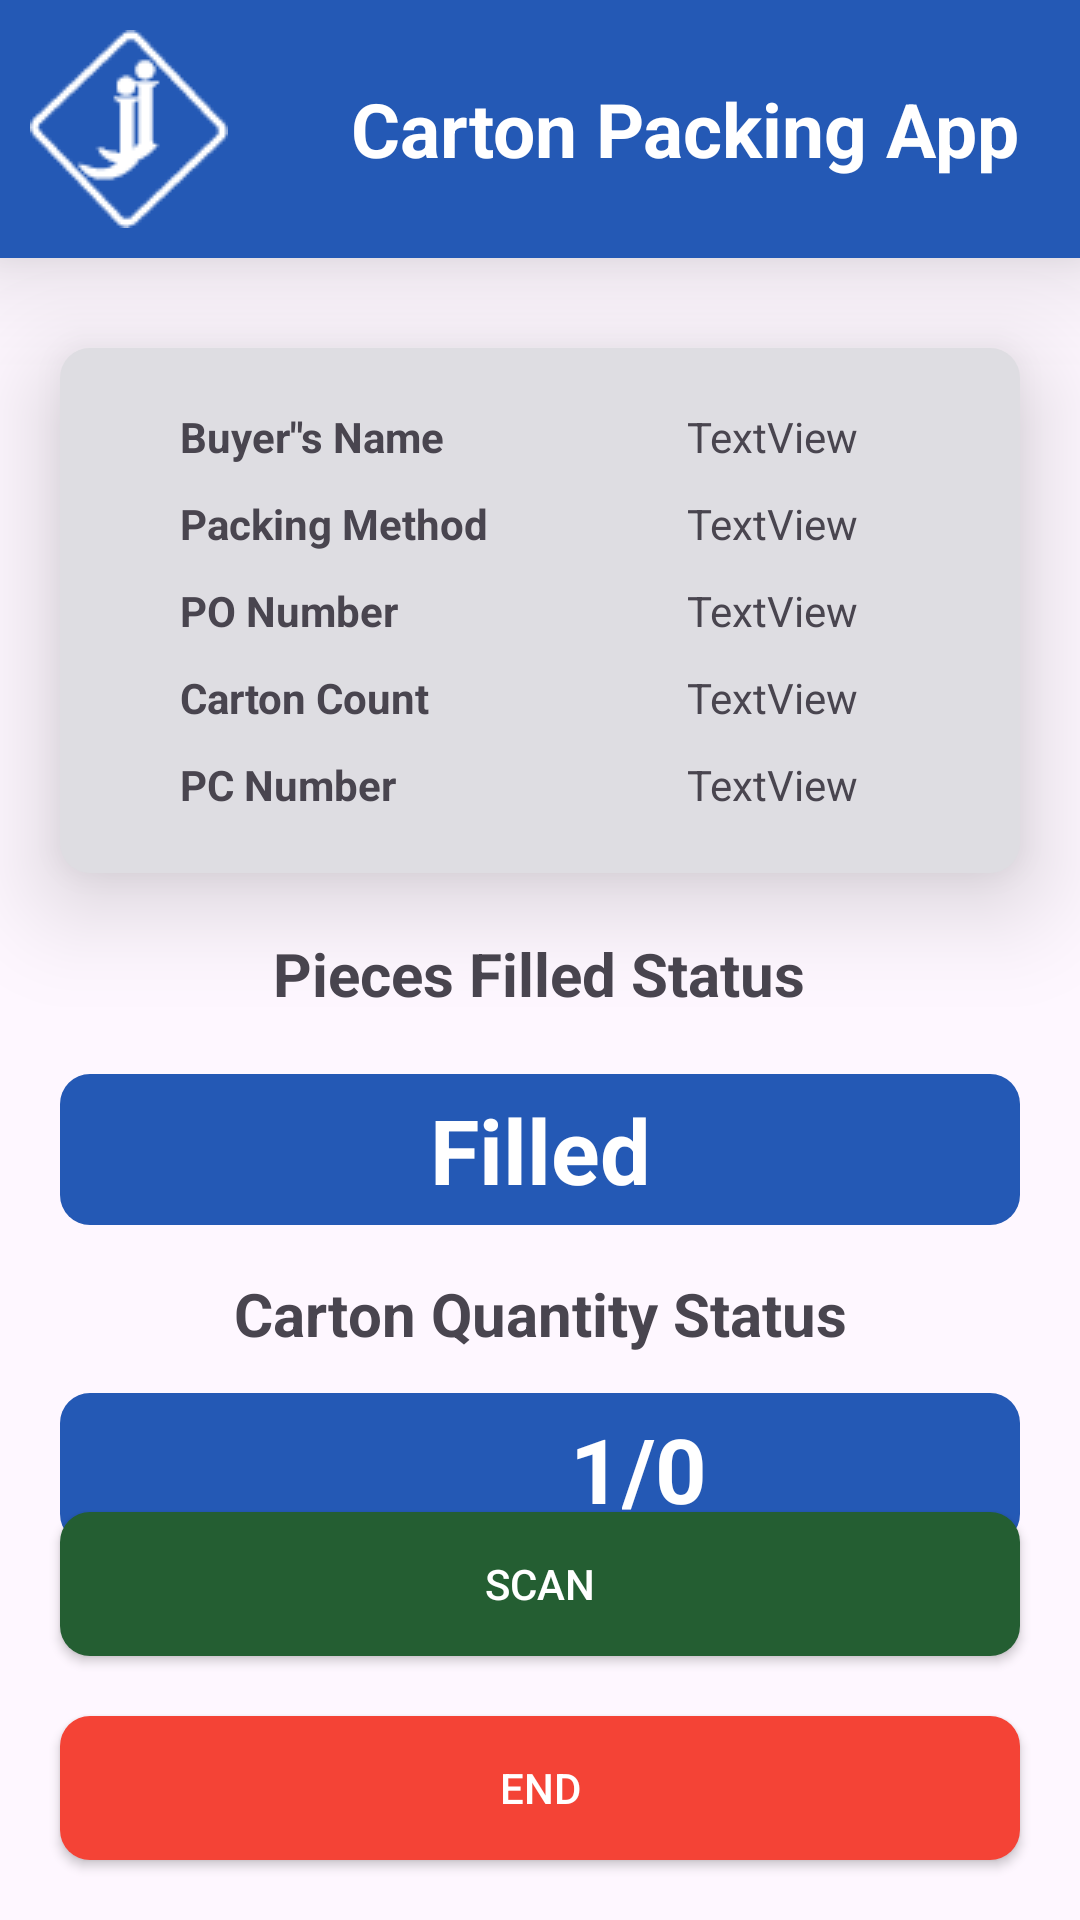

Produce the Android XML layout that renders to this screen, including the resource entries it uses.
<!-- AndroidManifest.xml: application theme Theme.RatioPack -->
<!-- res/layout/activity_solid_last.xml -->
<?xml version="1.0" encoding="utf-8"?>
<androidx.constraintlayout.widget.ConstraintLayout xmlns:android="http://schemas.android.com/apk/res/android"
    xmlns:app="http://schemas.android.com/apk/res-auto"
    xmlns:tools="http://schemas.android.com/tools"
    android:layout_width="match_parent"
    android:layout_height="match_parent"
    tools:context=".SolidPack.Solid_Last_Activity">

    <include
        android:id="@+id/include11"
        layout="@layout/toolbar" />

    <androidx.constraintlayout.widget.ConstraintLayout
        android:id="@+id/constraintLayout"
        android:layout_width="match_parent"
        android:layout_height="wrap_content"
        android:layout_marginStart="20dp"
        android:layout_marginTop="30dp"
        android:layout_marginEnd="20dp"
        android:background="@drawable/constraintlayout_bg"
        android:elevation="20dp"
        android:focusable="false"
        android:padding="20sp"
        app:layout_constraintEnd_toEndOf="parent"
        app:layout_constraintStart_toStartOf="parent"
        app:layout_constraintTop_toBottomOf="@+id/include11">


        <TextView
            android:id="@+id/textView11"
            android:layout_width="wrap_content"
            android:layout_height="wrap_content"
            android:layout_marginStart="20dp"
            android:text="Buyer&quot;s Name"
            android:textStyle="bold"
            app:layout_constraintStart_toStartOf="parent"
            app:layout_constraintTop_toTopOf="parent" />

        <TextView
            android:id="@+id/tv_name"
            android:layout_width="wrap_content"
            android:layout_height="wrap_content"
            android:text="TextView"
            app:layout_constraintBottom_toBottomOf="@+id/textView11"
            app:layout_constraintStart_toStartOf="@+id/guideline" />

        <TextView
            android:id="@+id/textView3"
            android:layout_width="wrap_content"
            android:layout_height="wrap_content"
            android:layout_marginStart="20dp"
            android:layout_marginTop="10dp"
            android:text="Packing Method"
            android:textStyle="bold"
            app:layout_constraintStart_toStartOf="parent"
            app:layout_constraintTop_toBottomOf="@+id/textView11" />

        <TextView
            android:id="@+id/tv_method"
            android:layout_width="wrap_content"
            android:layout_height="wrap_content"
            android:text="TextView"
            app:layout_constraintBottom_toBottomOf="@+id/textView3"
            app:layout_constraintStart_toStartOf="@+id/guideline" />

        <androidx.constraintlayout.widget.Guideline
            android:id="@+id/guideline"
            android:layout_width="wrap_content"
            android:layout_height="wrap_content"
            android:orientation="vertical"
            app:layout_constraintGuide_end="91dp" />

        <TextView
            android:id="@+id/textView8"
            android:layout_width="wrap_content"
            android:layout_height="wrap_content"
            android:layout_marginStart="20dp"
            android:layout_marginTop="10dp"
            android:text="PO Number"
            android:textStyle="bold"
            app:layout_constraintStart_toStartOf="parent"
            app:layout_constraintTop_toBottomOf="@+id/textView3" />

        <TextView
            android:id="@+id/tv_poNumber"
            android:layout_width="wrap_content"
            android:layout_height="wrap_content"
            android:text="TextView"
            app:layout_constraintBottom_toBottomOf="@+id/textView8"
            app:layout_constraintStart_toStartOf="@+id/guideline" />

        <TextView
            android:id="@+id/textView16"
            android:layout_width="wrap_content"
            android:layout_height="wrap_content"
            android:layout_marginStart="20dp"
            android:layout_marginTop="10dp"
            android:text="Carton Count"
            android:textAllCaps="false"
            android:textStyle="bold"
            app:layout_constraintStart_toStartOf="parent"
            app:layout_constraintTop_toBottomOf="@+id/textView8" />

        <TextView
            android:id="@+id/tv_numberOfCarton"
            android:layout_width="wrap_content"
            android:layout_height="wrap_content"
            android:text="TextView"
            app:layout_constraintBottom_toBottomOf="@+id/textView16"
            app:layout_constraintStart_toStartOf="@+id/guideline" />

        <TextView
            android:id="@+id/textView26"
            android:layout_width="wrap_content"
            android:layout_height="wrap_content"
            android:layout_marginStart="20dp"
            android:layout_marginTop="10dp"
            android:text="PC Number"
            android:textStyle="bold"
            app:layout_constraintStart_toStartOf="parent"
            app:layout_constraintTop_toBottomOf="@+id/textView16" />

        <TextView
            android:id="@+id/tv_pcNumber2"
            android:layout_width="wrap_content"
            android:layout_height="wrap_content"
            android:text="TextView"
            app:layout_constraintBottom_toBottomOf="@+id/textView26"
            app:layout_constraintStart_toStartOf="@+id/guideline" />

    </androidx.constraintlayout.widget.ConstraintLayout>

    <TextView
        android:id="@+id/textView27"
        android:layout_width="wrap_content"
        android:layout_height="wrap_content"
        android:layout_marginStart="20dp"
        android:layout_marginTop="20dp"
        android:layout_marginEnd="20dp"
        android:text="Pieces Filled Status"
        android:textSize="20sp"
        android:textStyle="bold"
        app:layout_constraintEnd_toEndOf="parent"
        app:layout_constraintHorizontal_bias="0.498"
        app:layout_constraintStart_toStartOf="parent"
        app:layout_constraintTop_toBottomOf="@+id/constraintLayout" />

    <TextView
        android:id="@+id/textView31"
        android:layout_width="wrap_content"
        android:layout_height="wrap_content"
        android:layout_marginTop="16dp"
        android:text="Carton Quantity Status"
        android:textSize="20sp"
        android:textStyle="bold"
        app:layout_constraintEnd_toEndOf="parent"
        app:layout_constraintStart_toStartOf="parent"
        app:layout_constraintTop_toBottomOf="@+id/constraintLayout5" />

    <androidx.appcompat.widget.AppCompatButton
        android:id="@+id/btn_scan"
        android:layout_width="0dp"
        android:layout_height="wrap_content"
        android:layout_marginStart="20dp"
        android:layout_marginEnd="20dp"
        android:layout_marginBottom="20dp"
        android:background="@drawable/constraintlayout_bg"
        android:backgroundTint="#245E32"
        android:text="Scan"
        android:textColor="@color/white"
        app:layout_constraintBottom_toTopOf="@+id/btn_end"
        app:layout_constraintEnd_toEndOf="parent"
        app:layout_constraintStart_toStartOf="parent" />

    <androidx.appcompat.widget.AppCompatButton
        android:id="@+id/btn_end"
        android:layout_width="0dp"
        android:layout_height="wrap_content"
        android:layout_marginStart="20dp"
        android:layout_marginEnd="20dp"
        android:layout_marginBottom="20dp"
        android:background="@drawable/constraintlayout_bg"
        android:backgroundTint="#F44336"
        android:text="End"
        android:textColor="@color/white"
        app:layout_constraintBottom_toBottomOf="parent"
        app:layout_constraintEnd_toEndOf="parent"
        app:layout_constraintStart_toStartOf="parent" />

    <androidx.constraintlayout.widget.ConstraintLayout
        android:layout_width="match_parent"
        android:layout_height="wrap_content"
        android:layout_marginStart="20dp"
        android:layout_marginTop="15dp"
        android:layout_marginEnd="20dp"
        android:background="@drawable/constraintlayout_bg"
        android:backgroundTint="@color/light_blue"
        android:padding="5dp"
        android:textAlignment="center"
        app:layout_constraintBottom_toTopOf="@+id/btn_scan"
        app:layout_constraintEnd_toEndOf="parent"
        app:layout_constraintHorizontal_bias="0.0"
        app:layout_constraintStart_toStartOf="parent"
        app:layout_constraintTop_toBottomOf="@+id/textView31"
        app:layout_constraintVertical_bias="0.152">

        <TextView
            android:id="@+id/tv_cartonZ"
            android:layout_width="wrap_content"
            android:layout_height="wrap_content"
            android:layout_marginStart="165dp"
            android:text="1"
            android:textColor="@color/white"
            android:textSize="30dp"
            android:textStyle="bold"
            app:layout_constraintStart_toStartOf="parent"
            app:layout_constraintTop_toTopOf="parent" />

        <TextView
            android:id="@+id/tv_cartonCountShow"
            android:layout_width="wrap_content"
            android:layout_height="wrap_content"
            android:text="/0"
            android:textAlignment="center"
            android:textColor="@color/white"
            android:textSize="30dp"
            android:textStyle="bold"
            app:layout_constraintBottom_toBottomOf="@+id/tv_cartonZ"
            app:layout_constraintStart_toEndOf="@+id/tv_cartonZ"
            app:layout_constraintTop_toTopOf="@+id/tv_cartonZ" />
    </androidx.constraintlayout.widget.ConstraintLayout>

    <androidx.constraintlayout.widget.ConstraintLayout
        android:id="@+id/constraintLayout5"
        android:layout_width="0dp"
        android:layout_height="wrap_content"
        android:layout_marginStart="20dp"
        android:layout_marginTop="20dp"
        android:layout_marginEnd="20dp"
        android:background="@drawable/constraintlayout_bg"
        android:backgroundTint="@color/light_blue"
        android:padding="5dp"
        app:layout_constraintEnd_toEndOf="parent"
        app:layout_constraintStart_toStartOf="parent"
        app:layout_constraintTop_toBottomOf="@+id/textView27">

        <TextView
            android:id="@+id/textView30"
            android:layout_width="wrap_content"
            android:layout_height="wrap_content"
            android:text="Filled"
            android:textAlignment="center"
            android:textColor="@color/white"
            android:textSize="30dp"
            android:textStyle="bold"
            app:layout_constraintEnd_toEndOf="parent"
            app:layout_constraintStart_toStartOf="parent"
            app:layout_constraintTop_toTopOf="parent" />
    </androidx.constraintlayout.widget.ConstraintLayout>

</androidx.constraintlayout.widget.ConstraintLayout>
<!-- res/layout/toolbar.xml (included above) -->
<?xml version="1.0" encoding="utf-8"?>
<RelativeLayout xmlns:android="http://schemas.android.com/apk/res/android"
    android:layout_width="match_parent"
    android:layout_height="wrap_content"
    android:background="@color/light_blue"
    android:padding="10sp"
    android:elevation="20dp">
    <RelativeLayout
        android:layout_width="match_parent"
        android:layout_height="wrap_content">
        <ImageView
            android:layout_width="wrap_content"
            android:layout_height="wrap_content"
            android:src="@drawable/logo"/>

        <TextView
            android:layout_width="wrap_content"
            android:layout_height="wrap_content"
            android:layout_alignParentEnd="true"
            android:layout_centerVertical="true"
            android:text="Carton Packing App"
            android:textColor="@color/white"
            android:layout_marginEnd="10sp"
            android:textSize="25sp"
            android:textStyle="bold" />



    </RelativeLayout>



</RelativeLayout>
<!-- resources referenced by this layout -->
<resources>
  <color name="light_blue">#2459b5</color>
  <color name="white">#FFFFFFFF</color>
  <!-- drawable constraintlayout_bg (drawable) -->
  <?xml version="1.0" encoding="utf-8"?>
  <shape android:shape="rectangle" xmlns:android="http://schemas.android.com/apk/res/android">
          <corners android:radius="10dp"/>
          <solid android:color="#DEDDE2"/>
  </shape>
  <!-- drawable logo: png bitmap (drawable, 1709 bytes) -->
  <style name="Theme.RatioPack" parent="Base.Theme.RatioPack" />
  <style name="Base.Theme.RatioPack" parent="Theme.Material3.DayNight.NoActionBar">
          
           <item name="colorPrimary">@color/light_blue</item>
  
      </style>
</resources>
